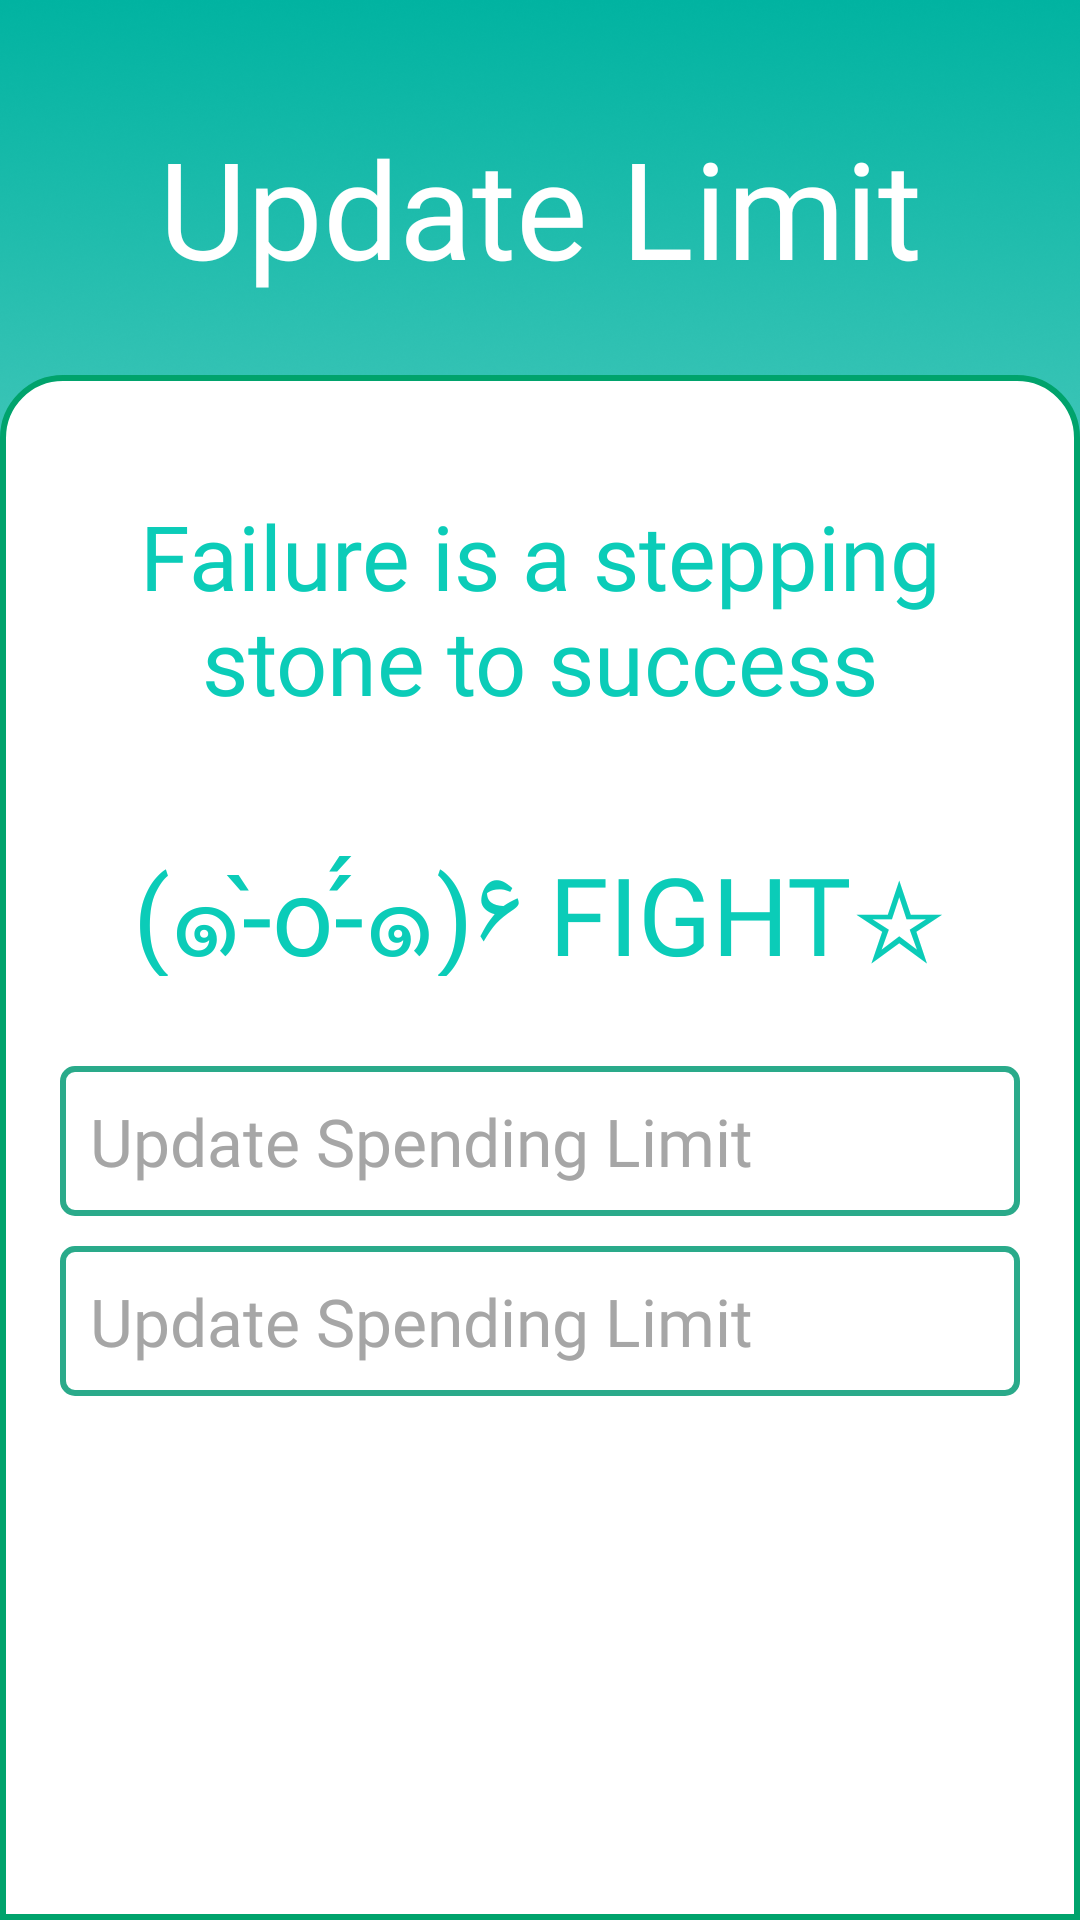

The Android layout XML behind this screen, and the referenced resources:
<!-- AndroidManifest.xml: application theme Theme.KakeiboApp -->
<!-- res/layout/activity_update_spend_limit.xml -->
<?xml version="1.0" encoding="utf-8"?>
<RelativeLayout xmlns:android="http://schemas.android.com/apk/res/android"
    xmlns:app="http://schemas.android.com/apk/res-auto"
    xmlns:tools="http://schemas.android.com/tools"
    android:layout_width="match_parent"
    android:layout_height="match_parent"
    android:background="@drawable/background_main"
    tools:context=".Add_Spend">

    <RelativeLayout
        android:id="@+id/header"
        android:layout_width="match_parent"
        android:layout_height="125dp"
        android:layout_alignParentTop="true"
        android:layout_marginTop="0dp">

        <TextView
            android:id="@+id/header_title"
            android:layout_width="match_parent"
            android:layout_height="wrap_content"
            android:layout_alignParentTop="true"
            android:layout_marginTop="39dp"
            android:fontFamily="@font/amaranth_italic"
            android:gravity="center"
            android:text="Update Limit"
            android:textColor="#FFFFFF"
            android:textSize="45sp" />

    </RelativeLayout>

    <LinearLayout
        android:layout_width="match_parent"
        android:layout_height="match_parent"
        android:layout_below="@+id/header"
        android:layout_marginTop="0dp"
        android:background="@drawable/body_separator"
        android:orientation="vertical">


        <TextView
            android:id="@+id/note"
            android:layout_width="match_parent"
            android:layout_height="wrap_content"
            android:layout_marginTop="20dp"
            android:fontFamily="@font/open_sans_semibold_italic"
            android:gravity="center"
            android:padding="20dp"
            android:text="Failure is a stepping stone to success"
            android:textColor="#0BCCB8"
            android:textSize="30sp" />

        <TextView
            android:id="@+id/cute"
            android:layout_width="match_parent"
            android:layout_height="85dp"
            android:fontFamily="@font/baloo_bhaina_2"
            android:gravity="center"
            android:padding="20dp"
            android:text="(๑-̀o-́́๑)۶ FIGHT☆"
            android:textColor="#0BCCB8"
            android:textSize="36sp" />

        <EditText
            android:id="@+id/spend_value"
            android:layout_width="match_parent"
            android:layout_height="50dp"
            android:layout_above="@+id/description"
            android:layout_marginStart="20dp"
            android:layout_marginTop="10dp"
            android:layout_marginEnd="20dp"
            android:background="@drawable/edittext_green_border"
            android:ems="10"
            android:enabled="false"
            android:fontFamily="@font/open_sans_italic"
            android:gravity="center|left"
            android:hint="Update Spending Limit"
            android:inputType="numberDecimal"
            android:padding="5dp"
            android:paddingStart="10dp"
            android:textColor="#000000"
            android:textColorHint="#A6A6A6"
            android:textSize="22sp" />

        <EditText
            android:id="@+id/set_limit_amount"
            android:layout_width="match_parent"
            android:layout_height="50dp"
            android:layout_above="@+id/description"
            android:layout_marginStart="20dp"
            android:layout_marginTop="10dp"
            android:layout_marginEnd="20dp"
            android:layout_marginBottom="20dp"
            android:background="@drawable/edittext_green_border"
            android:ems="10"
            android:fontFamily="@font/open_sans_italic"
            android:gravity="center|left"
            android:hint="Update Spending Limit"
            android:inputType="numberDecimal"
            android:padding="5dp"
            android:paddingStart="10dp"
            android:textColor="#000000"
            android:textColorHint="#A6A6A6"
            android:textSize="22sp" />


        <Button
            android:id="@+id/set_limit"
            android:layout_width="match_parent"
            android:layout_height="80dp"
            android:layout_alignParentBottom="true"
            android:layout_marginLeft="50dp"
            android:layout_marginTop="160dp"
            android:layout_marginRight="50dp"
            android:background="@drawable/button_background"
            android:fontFamily="@font/acme"
            android:text="Update"
            android:textAllCaps="false"
            android:textSize="34sp" />


    </LinearLayout>


    <ProgressBar
        android:id="@+id/progressBar"
        style="?android:attr/progressBarStyle"
        android:layout_width="match_parent"
        android:layout_height="match_parent"
        android:background="#80000000"
        android:padding="125dp"
        android:visibility="gone" />

</RelativeLayout>
<!-- resources referenced by this layout -->
<resources>
  <!-- drawable background_main: png bitmap (drawable, 614412 bytes) -->
  <!-- drawable body_separator (drawable) -->
  <?xml version="1.0" encoding="utf-8"?>
      <shape xmlns:android="http://schemas.android.com/apk/res/android"
          android:shape="rectangle">
  
          <solid android:color="#FFFFFF" />
  
          <stroke
              android:width="2dp"
          android:color="#00A36C" />
  
          <corners
              android:topLeftRadius="20dp"
              android:topRightRadius="20dp"/>
      </shape>
  <!-- drawable button_background (drawable) -->
  <?xml version="1.0" encoding="utf-8"?>
      <shape xmlns:android="http://schemas.android.com/apk/res/android"
          android:shape="rectangle">
  
          <solid android:color="#2AAA8A" />
  
          <stroke
              android:width="2dp"
          android:color="#2AAA8A" />
  
          <corners
              android:radius="20dp" />
      </shape>
  <!-- drawable edittext_green_border (drawable) -->
  <?xml version="1.0" encoding="utf-8"?>
      <shape xmlns:android="http://schemas.android.com/apk/res/android"
          android:shape="rectangle">
  
          <solid android:color="#FFFFFF" />
  
          <stroke
              android:width="2dp"
          android:color="#2AAA8A" />
  
          <corners
              android:radius="4dp" />
      </shape>
  <style name="Theme.KakeiboApp" parent="Theme.MaterialComponents.DayNight.DarkActionBar">
          
          <item name="colorPrimary">@color/purple_500</item>
          <item name="colorPrimaryVariant">@color/purple_700</item>
          <item name="colorOnPrimary">@color/white</item>
          
          <item name="colorSecondary">@color/teal_200</item>
          <item name="colorSecondaryVariant">@color/teal_700</item>
          <item name="colorOnSecondary">@color/black</item>
          
          <item name="android:statusBarColor">?attr/colorPrimaryVariant</item>
          
      </style>
  <color name="purple_500">#32CD32</color>
  <color name="purple_700">#FF3700B3</color>
  <color name="white">#FFFFFFFF</color>
  <color name="teal_200">#FF03DAC5</color>
  <color name="teal_700">#FF018786</color>
  <color name="black">#FF000000</color>
</resources>
